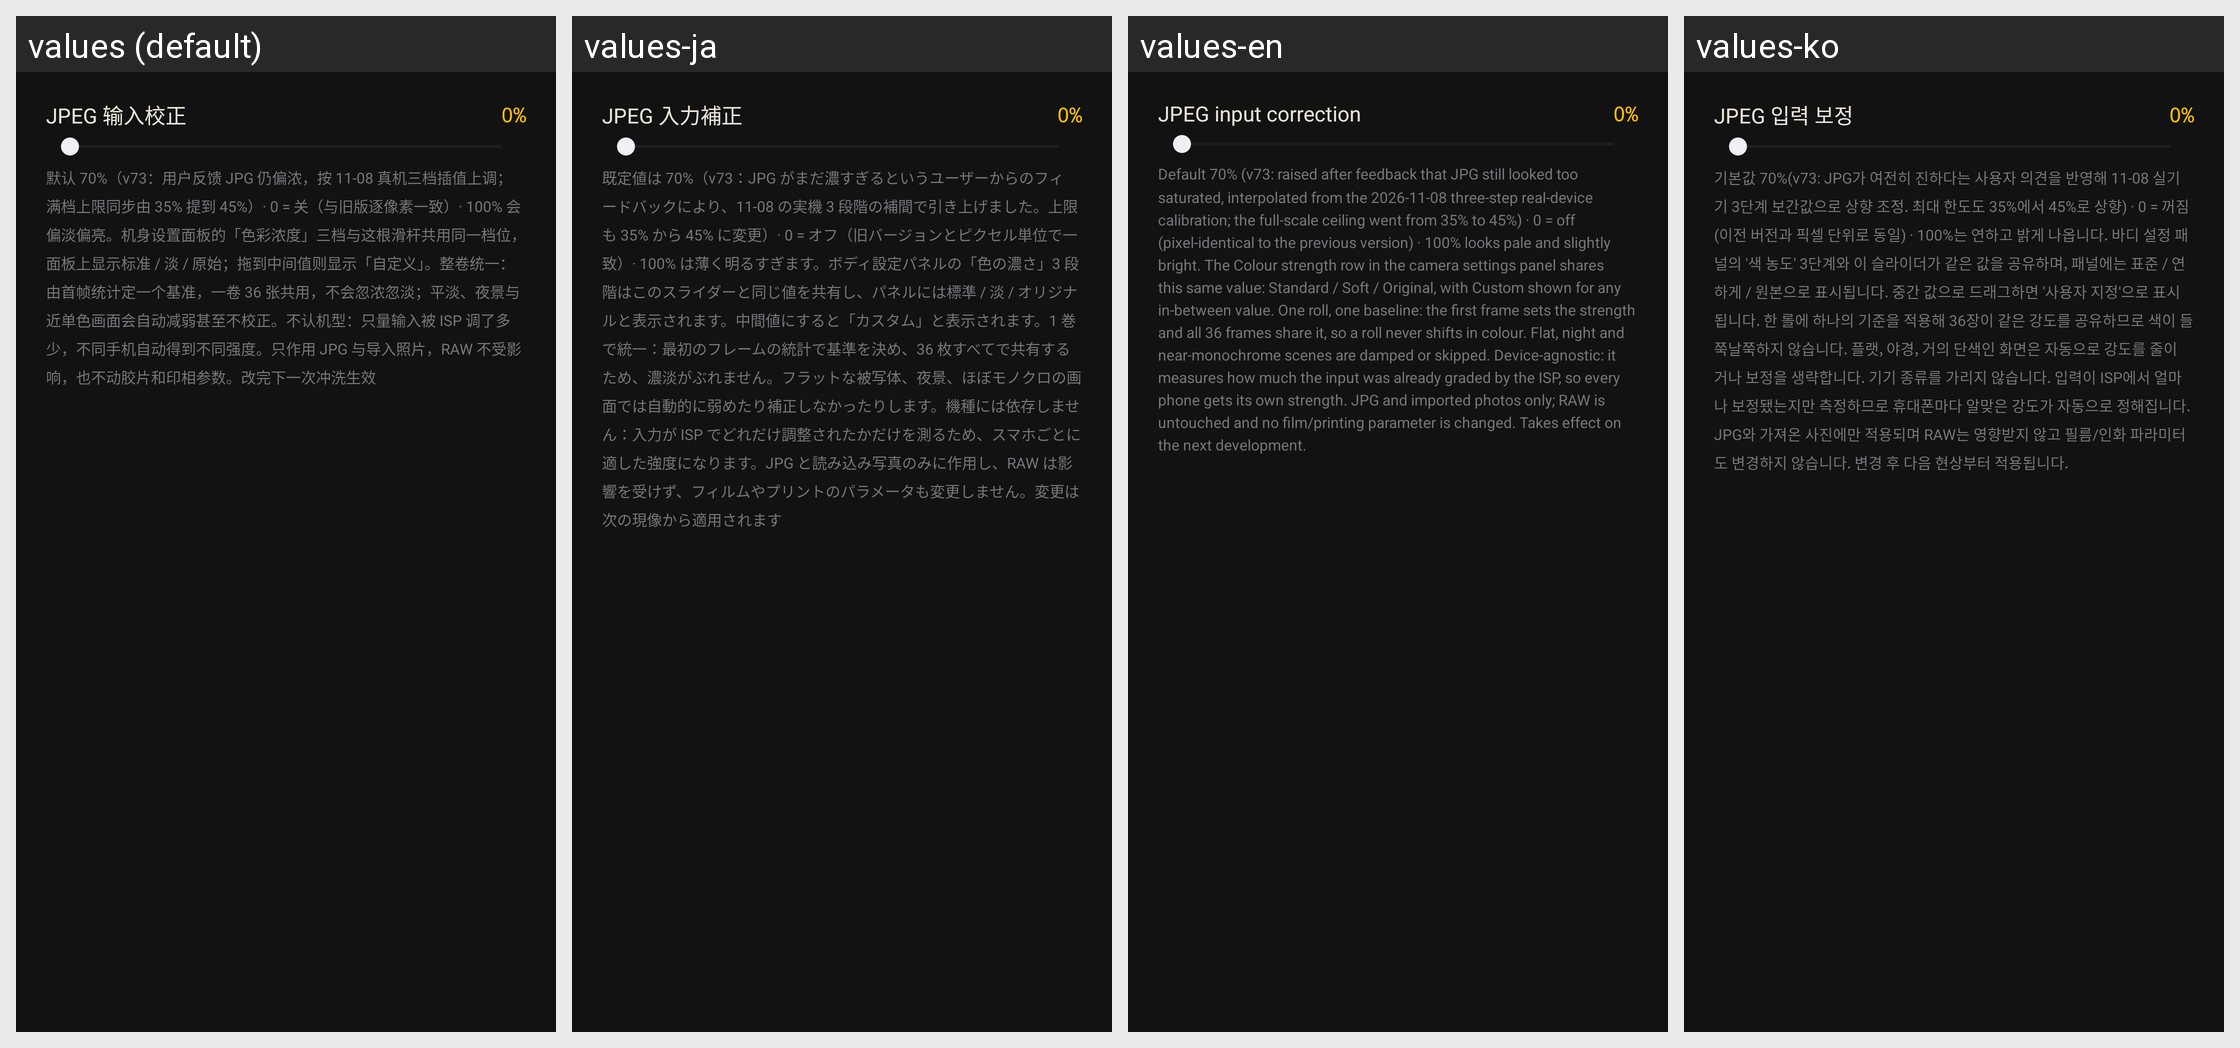

Strings drawn on this Android screen and how each of the app's shown locales translates them:
Android screen res/layout/dialog_jpeg_normalize.xml rendered under 4 locales, left to right: values (default), values-ja, values-en, values-ko. Device: Nexus 5 (rendered at 1080×1920; each locale shown at half size, 540×960, under a caption strip naming it); theme Theme.FilmCam.
Other locales in the repository, not shown: values-zh-rHK.
Strings drawn on this screen, with the default value and each locale's value (text and hints the layout hard-codes, and strings that could not be matched under every locale, appear in the picture but are not listed):

eng_jpeg_norm
  values: JPEG 输入校正
  values-ja: JPEG 入力補正
  values-en: JPEG input correction
  values-ko: JPEG 입력 보정

eng_jpeg_norm_note
  values: 默认 70%（v73：用户反馈 JPG 仍偏浓，按 11-08 真机三档插值上调；满档上限同步由 35% 提到 45%）· 0 = 关（与旧版逐像素一致）· 100% 会偏淡偏亮。机身设置面板的「色彩浓度」三档与这根滑杆共用同一档位，面板上显示标准 / 淡 / 原始；拖到中间值则显示「自定义」。整卷统一：由首帧统计定一个基准，一卷 36 张共用，不会忽浓忽淡；平淡、夜景与近单色画面会自动减弱甚至不校正。不认机型：只量输入被 ISP 调了多少，不同手机自动得到不同强度。只作用 JPG 与导入照片，RAW 不受影响，也不动胶片和印相参数。改完下一次冲洗生效
  values-ja: 既定値は 70%（v73：JPG がまだ濃すぎるというユーザーからのフィードバックにより、11-08 の実機 3 段階の補間で引き上げました。上限も 35% から 45% に変更）· 0 = オフ（旧バージョンとピクセル単位で一致）· 100% は薄く明るすぎます。ボディ設定パネルの「色の濃さ」3 段階はこのスライダーと同じ値を共有し、パネルには標準 / 淡 / オリジナルと表示されます。中間値にすると「カスタム」と表示されます。1 巻で統一：最初のフレームの統計で基準を決め、36 枚すべてで共有するため、濃淡がぶれません。フラットな被写体、夜景、ほぼモノクロの画面では自動的に弱めたり補正しなかったりします。機種には依存しません：入力が ISP でどれだけ調整されたかだけを測るため、スマホごとに適した強度になります。JPG と読み込み写真のみに作用し、RAW …[clipped]
  values-en: Default 70% (v73: raised after feedback that JPG still looked too saturated, interpolated from the 2026-11-08 three-step real-device calibration; the full-scale ceiling went from 35% to 45%) · 0 = off (pixel-identical to the previous version) · 100% looks pale and slightly bright. The Colour strength row in the camera settings panel shares this same value: Standard / Soft / Original, with Custom …[clipped]
  values-ko: 기본값 70%(v73: JPG가 여전히 진하다는 사용자 의견을 반영해 11-08 실기기 3단계 보간값으로 상향 조정. 최대 한도도 35%에서 45%로 상향) · 0 = 꺼짐(이전 버전과 픽셀 단위로 동일) · 100%는 연하고 밝게 나옵니다. 바디 설정 패널의 '색 농도' 3단계와 이 슬라이더가 같은 값을 공유하며, 패널에는 표준 / 연하게 / 원본으로 표시됩니다. 중간 값으로 드래그하면 '사용자 지정'으로 표시됩니다. 한 롤에 하나의 기준을 적용해 36장이 같은 강도를 공유하므로 색이 들쭉날쭉하지 않습니다. 플랫, 야경, 거의 단색인 화면은 자동으로 강도를 줄이거나 보정을 생략합니다. 기기 종류를 가리지 않습니다. 입력이 ISP에서 얼마나 보정됐는지만 측정하므로 휴대폰마다 알맞은 강도가 자동으로 …[clipped]
